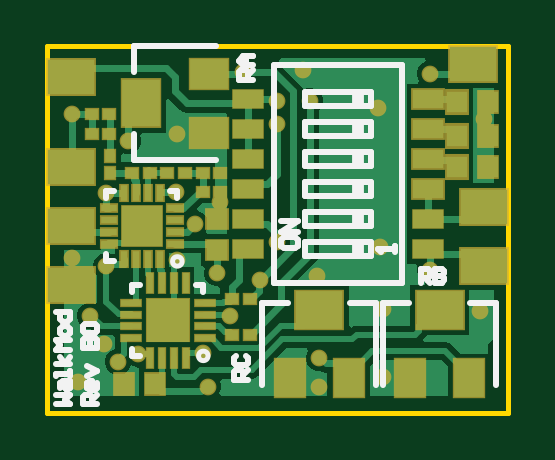
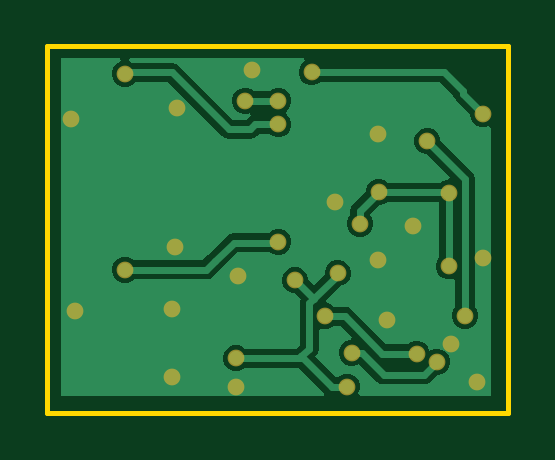
Circuit board: 9 layer files. Board 19.5 x 15.5 mm.
- bottom_copper: WalkMod B0.GBL (7931 bytes)
- paste: WalkMod B0.GBP (266 bytes)
- bottom_mask: WalkMod B0.GBS (1169 bytes)
- outline: WalkMod B0.GKO (271 bytes)
- outline: WalkMod B0.GM1 (378 bytes)
- top_copper: WalkMod B0.GTL (13518 bytes)
- top_silk: WalkMod B0.GTO (4074 bytes)
- paste: WalkMod B0.GTP (2233 bytes)
- top_mask: WalkMod B0.GTS (3321 bytes)

=== bottom_copper: WalkMod B0.GBL (7931 bytes, source omitted) ===
=== paste: WalkMod B0.GBP ===
G04*
G04 #@! TF.GenerationSoftware,Altium Limited,Altium Designer,22.2.1 (43)*
G04*
G04 Layer_Color=128*
%FSLAX44Y44*%
%MOMM*%
G71*
G04*
G04 #@! TF.SameCoordinates,672CECB2-DF13-49BD-9E49-C01950E57CCB*
G04*
G04*
G04 #@! TF.FilePolarity,Positive*
G04*
G01*
G75*
M02*

=== bottom_mask: WalkMod B0.GBS ===
G04*
G04 #@! TF.GenerationSoftware,Altium Limited,Altium Designer,22.2.1 (43)*
G04*
G04 Layer_Color=16711935*
%FSLAX44Y44*%
%MOMM*%
G71*
G04*
G04 #@! TF.SameCoordinates,672CECB2-DF13-49BD-9E49-C01950E57CCB*
G04*
G04*
G04 #@! TF.FilePolarity,Negative*
G04*
G01*
G75*
%ADD46C,0.7100*%
D46*
X73000Y89000D02*
D03*
X10500Y126500D02*
D03*
X72000Y59000D02*
D03*
X54500Y93500D02*
D03*
X162000Y60500D02*
D03*
X142000Y44000D02*
D03*
X55000Y64500D02*
D03*
X25000Y62000D02*
D03*
X10500Y65500D02*
D03*
X114000Y58000D02*
D03*
X55000Y118000D02*
D03*
X13000Y13000D02*
D03*
X183000Y43000D02*
D03*
X108000Y145000D02*
D03*
X140000Y129000D02*
D03*
X141000Y70000D02*
D03*
X115000Y23000D02*
D03*
X24000Y29000D02*
D03*
X115000Y11000D02*
D03*
X185000Y124500D02*
D03*
X111000Y132000D02*
D03*
X97000Y122000D02*
D03*
Y132000D02*
D03*
X97104Y72296D02*
D03*
X90000Y56000D02*
D03*
X162000Y143500D02*
D03*
X18000Y41000D02*
D03*
X30000Y21500D02*
D03*
X38550Y25000D02*
D03*
X77250Y40750D02*
D03*
X66018Y25282D02*
D03*
X68000Y11000D02*
D03*
X83000Y144000D02*
D03*
X62500Y80000D02*
D03*
X34000Y115000D02*
D03*
X142000Y15000D02*
D03*
X25000Y93000D02*
D03*
X51000Y39000D02*
D03*
X40000Y79000D02*
D03*
M02*

=== outline: WalkMod B0.GKO ===
G04*
G04 #@! TF.GenerationSoftware,Altium Limited,Altium Designer,22.2.1 (43)*
G04*
G04 Layer_Color=16711935*
%FSLAX44Y44*%
%MOMM*%
G71*
G04*
G04 #@! TF.SameCoordinates,672CECB2-DF13-49BD-9E49-C01950E57CCB*
G04*
G04*
G04 #@! TF.FilePolarity,Positive*
G04*
G01*
G75*
M02*

=== outline: WalkMod B0.GM1 ===
G04*
G04 #@! TF.GenerationSoftware,Altium Limited,Altium Designer,22.2.1 (43)*
G04*
G04 Layer_Color=16711935*
%FSLAX44Y44*%
%MOMM*%
G71*
G04*
G04 #@! TF.SameCoordinates,672CECB2-DF13-49BD-9E49-C01950E57CCB*
G04*
G04*
G04 #@! TF.FilePolarity,Positive*
G04*
G01*
G75*
%ADD10C,0.2000*%
D10*
X0Y155000D02*
X195000D01*
Y0D02*
Y155000D01*
X0Y0D02*
X195000D01*
X0D02*
Y155000D01*
M02*

=== top_copper: WalkMod B0.GTL (13518 bytes, source omitted) ===
=== top_silk: WalkMod B0.GTO ===
G04*
G04 #@! TF.GenerationSoftware,Altium Limited,Altium Designer,22.2.1 (43)*
G04*
G04 Layer_Color=65535*
%FSLAX44Y44*%
%MOMM*%
G71*
G04*
G04 #@! TF.SameCoordinates,672CECB2-DF13-49BD-9E49-C01950E57CCB*
G04*
G04*
G04 #@! TF.FilePolarity,Positive*
G04*
G01*
G75*
%ADD10C,0.2000*%
%ADD11C,0.2540*%
%ADD12R,0.5000X0.6000*%
D10*
X57000Y64000D02*
G03*
X57000Y64000I-2000J0D01*
G01*
X68000Y24000D02*
G03*
X68000Y24000I-2000J0D01*
G01*
D11*
X96000Y146950D02*
X150000D01*
X109000Y129750D02*
Y135750D01*
X137000D01*
X96000Y55050D02*
X150000D01*
X137000Y66250D02*
Y72250D01*
X109000Y78950D02*
X137000D01*
X109000Y66250D02*
Y72250D01*
X137000D01*
X109000Y66250D02*
X137000D01*
X150000Y55050D02*
Y146950D01*
X137000Y78950D02*
Y84950D01*
Y91650D02*
Y97650D01*
Y129750D02*
Y135750D01*
Y104350D02*
Y110350D01*
Y117050D02*
Y123050D01*
X109000Y78950D02*
Y84950D01*
X96000Y55050D02*
Y146950D01*
X109000Y91650D02*
Y97650D01*
Y84950D02*
X137000D01*
X109000Y97650D02*
X137000D01*
X109000Y91650D02*
X137000D01*
X109000Y104350D02*
Y110350D01*
X137000D01*
X109000Y104350D02*
X137000D01*
X109000Y117050D02*
Y123050D01*
X137000D01*
X109000Y117050D02*
X137000D01*
X109000Y129750D02*
X137000D01*
X25000Y64000D02*
Y67000D01*
Y64000D02*
X28000D01*
X25000Y94000D02*
X28000D01*
X25000Y91000D02*
Y94000D01*
X55000Y91000D02*
Y94000D01*
X52000D02*
X55000D01*
X36000Y24000D02*
X39000D01*
X36000D02*
Y27000D01*
Y51000D02*
Y54000D01*
X39000D01*
X63000D02*
X66000D01*
Y51000D02*
Y54000D01*
X36500Y155000D02*
X71500D01*
X36500Y107000D02*
X71500D01*
X36500Y144000D02*
Y155000D01*
Y107000D02*
Y118000D01*
X139000Y11500D02*
Y46500D01*
X91000Y11500D02*
Y46500D01*
X128000D02*
X139000D01*
X91000D02*
X102000D01*
X190000Y11500D02*
Y46500D01*
X142000Y11500D02*
Y46500D01*
X179000D02*
X190000D01*
X142000D02*
X153000D01*
X146960Y68040D02*
Y70373D01*
Y69206D01*
X139962D01*
X141129Y68040D01*
X98962Y73039D02*
Y70706D01*
X100129Y69540D01*
X104794D01*
X105960Y70706D01*
Y73039D01*
X104794Y74205D01*
X100129D01*
X98962Y73039D01*
X105960Y76538D02*
X98962D01*
X105960Y81203D01*
X98962D01*
X3462Y3540D02*
X9460D01*
X7461Y5539D01*
X9460Y7539D01*
X3462D01*
X5461Y10538D02*
Y12537D01*
X6461Y13537D01*
X9460D01*
Y10538D01*
X8460Y9538D01*
X7461Y10538D01*
Y13537D01*
X9460Y15536D02*
Y17535D01*
Y16536D01*
X3462D01*
Y15536D01*
X9460Y20535D02*
X3462D01*
X7461D02*
X5461Y23533D01*
X7461Y20535D02*
X9460Y23533D01*
Y26532D02*
X3462D01*
X5461Y28532D01*
X3462Y30531D01*
X9460D01*
Y33530D02*
Y35530D01*
X8460Y36529D01*
X6461D01*
X5461Y35530D01*
Y33530D01*
X6461Y32531D01*
X8460D01*
X9460Y33530D01*
X3462Y42527D02*
X9460D01*
Y39528D01*
X8460Y38529D01*
X6461D01*
X5461Y39528D01*
Y42527D01*
X20960Y3540D02*
X14962D01*
Y6539D01*
X15962Y7539D01*
X17961D01*
X18961Y6539D01*
Y3540D01*
Y5539D02*
X20960Y7539D01*
Y12537D02*
Y10538D01*
X19960Y9538D01*
X17961D01*
X16961Y10538D01*
Y12537D01*
X17961Y13537D01*
X18961D01*
Y9538D01*
X16961Y15536D02*
X20960Y17536D01*
X16961Y19535D01*
X14962Y27532D02*
X20960D01*
Y30531D01*
X19960Y31531D01*
X18961D01*
X17961Y30531D01*
Y27532D01*
Y30531D01*
X16961Y31531D01*
X15962D01*
X14962Y30531D01*
Y27532D01*
X15962Y33530D02*
X14962Y34530D01*
Y36529D01*
X15962Y37529D01*
X19960D01*
X20960Y36529D01*
Y34530D01*
X19960Y33530D01*
X15962D01*
X84999Y14002D02*
X79001D01*
Y17001D01*
X80001Y18000D01*
X82000D01*
X83000Y17001D01*
Y14002D01*
Y16001D02*
X84999Y18000D01*
X80001Y23998D02*
X79001Y22999D01*
Y20999D01*
X80001Y20000D01*
X83999D01*
X84999Y20999D01*
Y22999D01*
X83999Y23998D01*
X86999Y141002D02*
X81001D01*
Y144001D01*
X82001Y145000D01*
X84000D01*
X85000Y144001D01*
Y141002D01*
Y143001D02*
X86999Y145000D01*
Y147000D02*
X83000D01*
X81001Y148999D01*
X83000Y150998D01*
X86999D01*
X84000D01*
Y147000D01*
X158002Y55001D02*
Y60999D01*
X161001D01*
X162000Y59999D01*
Y58000D01*
X161001Y57000D01*
X158002D01*
X160001D02*
X162000Y55001D01*
X164000Y60999D02*
Y55001D01*
X166999D01*
X167998Y56001D01*
Y57000D01*
X166999Y58000D01*
X164000D01*
X166999D01*
X167998Y59000D01*
Y59999D01*
X166999Y60999D01*
X164000D01*
D12*
X131500Y94650D02*
D03*
Y107350D02*
D03*
Y120050D02*
D03*
Y132750D02*
D03*
Y69250D02*
D03*
Y81950D02*
D03*
M02*

=== paste: WalkMod B0.GTP ===
G04*
G04 #@! TF.GenerationSoftware,Altium Limited,Altium Designer,22.2.1 (43)*
G04*
G04 Layer_Color=8421504*
%FSLAX44Y44*%
%MOMM*%
G71*
G04*
G04 #@! TF.SameCoordinates,672CECB2-DF13-49BD-9E49-C01950E57CCB*
G04*
G04*
G04 #@! TF.FilePolarity,Positive*
G04*
G01*
G75*
%ADD13R,0.5000X0.4500*%
%ADD14R,1.2700X0.7600*%
%ADD15R,0.8500X0.9000*%
%ADD16R,1.7000X1.7000*%
%ADD17R,0.3000X0.7000*%
%ADD18R,0.7000X0.3000*%
%ADD19R,0.8000X0.8000*%
%ADD20R,0.2160X0.8260*%
%ADD21R,0.8260X0.2160*%
%ADD22R,0.9000X0.8500*%
%ADD23R,1.6000X1.3000*%
%ADD24R,1.6000X2.0000*%
%ADD25R,1.3000X1.6000*%
%ADD26R,2.0000X1.6000*%
%ADD27R,0.4500X0.5000*%
D13*
X73250Y93500D02*
D03*
X65750D02*
D03*
X78250Y33000D02*
D03*
X85750D02*
D03*
X18750Y118000D02*
D03*
X26250D02*
D03*
X18750Y126500D02*
D03*
X26250D02*
D03*
X65750Y101500D02*
D03*
X73250D02*
D03*
X35750D02*
D03*
X43250D02*
D03*
X50750D02*
D03*
X58250D02*
D03*
X78250Y48000D02*
D03*
X85750D02*
D03*
D14*
X84900Y132750D02*
D03*
X161100D02*
D03*
X84900Y120050D02*
D03*
X161100D02*
D03*
X84900Y107350D02*
D03*
X161100D02*
D03*
X84900Y94650D02*
D03*
X161100D02*
D03*
X84900Y81950D02*
D03*
X161100D02*
D03*
X84900Y69250D02*
D03*
X161100D02*
D03*
D15*
X186500Y117000D02*
D03*
X173500D02*
D03*
X186500Y131500D02*
D03*
X173500D02*
D03*
X186500Y104000D02*
D03*
X173500D02*
D03*
X45500Y12000D02*
D03*
X32500D02*
D03*
D16*
X40000Y79000D02*
D03*
D17*
X32500Y65000D02*
D03*
X37500D02*
D03*
X42500D02*
D03*
X47500D02*
D03*
Y93000D02*
D03*
X42500D02*
D03*
X37500D02*
D03*
X32500D02*
D03*
D18*
X26000Y86500D02*
D03*
Y81500D02*
D03*
Y76500D02*
D03*
Y71500D02*
D03*
X54000D02*
D03*
Y76500D02*
D03*
Y81500D02*
D03*
Y86500D02*
D03*
D19*
X51000Y39000D02*
D03*
D20*
X58500Y23250D02*
D03*
X53500D02*
D03*
X48500D02*
D03*
X43500D02*
D03*
Y54750D02*
D03*
X48500D02*
D03*
X53500D02*
D03*
X58500D02*
D03*
D21*
X35250Y31500D02*
D03*
Y36500D02*
D03*
Y41500D02*
D03*
Y46500D02*
D03*
X66750D02*
D03*
Y41500D02*
D03*
Y36500D02*
D03*
Y31500D02*
D03*
D22*
X72000Y69000D02*
D03*
Y82000D02*
D03*
D23*
X68500Y118500D02*
D03*
Y143500D02*
D03*
D24*
X39500Y131000D02*
D03*
D25*
X102500Y14500D02*
D03*
X127500D02*
D03*
X153500D02*
D03*
X178500D02*
D03*
D26*
X115000Y43500D02*
D03*
X166000D02*
D03*
D27*
X26500Y108750D02*
D03*
Y101250D02*
D03*
M02*

=== top_mask: WalkMod B0.GTS ===
G04*
G04 #@! TF.GenerationSoftware,Altium Limited,Altium Designer,22.2.1 (43)*
G04*
G04 Layer_Color=8388736*
%FSLAX44Y44*%
%MOMM*%
G71*
G04*
G04 #@! TF.SameCoordinates,672CECB2-DF13-49BD-9E49-C01950E57CCB*
G04*
G04*
G04 #@! TF.FilePolarity,Negative*
G04*
G01*
G75*
%ADD28R,0.6100X0.5600*%
%ADD29R,1.3800X0.8700*%
%ADD30R,1.4740X0.9640*%
%ADD31R,0.9600X1.0100*%
%ADD32R,1.0540X1.1040*%
%ADD33R,1.8100X1.8100*%
%ADD34R,0.4100X0.8100*%
%ADD35R,0.8100X0.4100*%
%ADD36R,1.9100X1.9100*%
%ADD37R,0.3500X0.9600*%
%ADD38R,0.9600X0.3500*%
%ADD39R,2.1100X1.6100*%
%ADD40R,1.0100X0.9600*%
%ADD41R,1.7100X1.4100*%
%ADD42R,1.7100X2.1100*%
%ADD43R,1.4100X1.7100*%
%ADD44R,2.1100X1.7100*%
%ADD45R,0.5600X0.6100*%
%ADD46C,0.7100*%
D28*
X73250Y93500D02*
D03*
X65750D02*
D03*
X78250Y33000D02*
D03*
X85750D02*
D03*
X18750Y118000D02*
D03*
X26250D02*
D03*
X18750Y126500D02*
D03*
X26250D02*
D03*
X65750Y101500D02*
D03*
X73250D02*
D03*
X35750D02*
D03*
X43250D02*
D03*
X50750D02*
D03*
X58250D02*
D03*
X78250Y48000D02*
D03*
X85750D02*
D03*
D29*
X84900Y132750D02*
D03*
Y120050D02*
D03*
Y107350D02*
D03*
Y94650D02*
D03*
Y81950D02*
D03*
X161100D02*
D03*
X84900Y69250D02*
D03*
X161100D02*
D03*
D30*
Y132750D02*
D03*
Y120050D02*
D03*
Y107350D02*
D03*
Y94650D02*
D03*
D31*
X186500Y117000D02*
D03*
Y131500D02*
D03*
Y104000D02*
D03*
X45500Y12000D02*
D03*
X32500D02*
D03*
D32*
X173500Y117000D02*
D03*
Y131500D02*
D03*
Y104000D02*
D03*
D33*
X40000Y79000D02*
D03*
D34*
X32500Y65000D02*
D03*
X37500D02*
D03*
X42500D02*
D03*
X47500D02*
D03*
Y93000D02*
D03*
X42500D02*
D03*
X37500D02*
D03*
X32500D02*
D03*
D35*
X26000Y86500D02*
D03*
Y81500D02*
D03*
Y76500D02*
D03*
Y71500D02*
D03*
X54000D02*
D03*
Y76500D02*
D03*
Y81500D02*
D03*
Y86500D02*
D03*
D36*
X51000Y39000D02*
D03*
D37*
X58500Y23250D02*
D03*
X53500D02*
D03*
X48500D02*
D03*
X43500D02*
D03*
Y54750D02*
D03*
X48500D02*
D03*
X53500D02*
D03*
X58500D02*
D03*
D38*
X35250Y31500D02*
D03*
Y36500D02*
D03*
Y41500D02*
D03*
Y46500D02*
D03*
X66750D02*
D03*
Y41500D02*
D03*
Y36500D02*
D03*
Y31500D02*
D03*
D39*
X180000Y147500D02*
D03*
X185000Y62000D02*
D03*
Y87000D02*
D03*
X10000Y54000D02*
D03*
Y142000D02*
D03*
Y79000D02*
D03*
Y104000D02*
D03*
D40*
X72000Y69000D02*
D03*
Y82000D02*
D03*
D41*
X68500Y118500D02*
D03*
Y143500D02*
D03*
D42*
X39500Y131000D02*
D03*
D43*
X102500Y14500D02*
D03*
X127500D02*
D03*
X153500D02*
D03*
X178500D02*
D03*
D44*
X115000Y43500D02*
D03*
X166000D02*
D03*
D45*
X26500Y108750D02*
D03*
Y101250D02*
D03*
D46*
X73000Y89000D02*
D03*
X10500Y126500D02*
D03*
X72000Y59000D02*
D03*
X54500Y93500D02*
D03*
X162000Y60500D02*
D03*
X142000Y44000D02*
D03*
X55000Y64500D02*
D03*
X25000Y62000D02*
D03*
X10500Y65500D02*
D03*
X114000Y58000D02*
D03*
X55000Y118000D02*
D03*
X13000Y13000D02*
D03*
X183000Y43000D02*
D03*
X108000Y145000D02*
D03*
X140000Y129000D02*
D03*
X141000Y70000D02*
D03*
X115000Y23000D02*
D03*
X24000Y29000D02*
D03*
X115000Y11000D02*
D03*
X185000Y124500D02*
D03*
X111000Y132000D02*
D03*
X97000Y122000D02*
D03*
Y132000D02*
D03*
X97104Y72296D02*
D03*
X90000Y56000D02*
D03*
X162000Y143500D02*
D03*
X18000Y41000D02*
D03*
X30000Y21500D02*
D03*
X38550Y25000D02*
D03*
X77250Y40750D02*
D03*
X66018Y25282D02*
D03*
X68000Y11000D02*
D03*
X83000Y144000D02*
D03*
X62500Y80000D02*
D03*
X34000Y115000D02*
D03*
X142000Y15000D02*
D03*
X25000Y93000D02*
D03*
X51000Y39000D02*
D03*
X40000Y79000D02*
D03*
M02*
